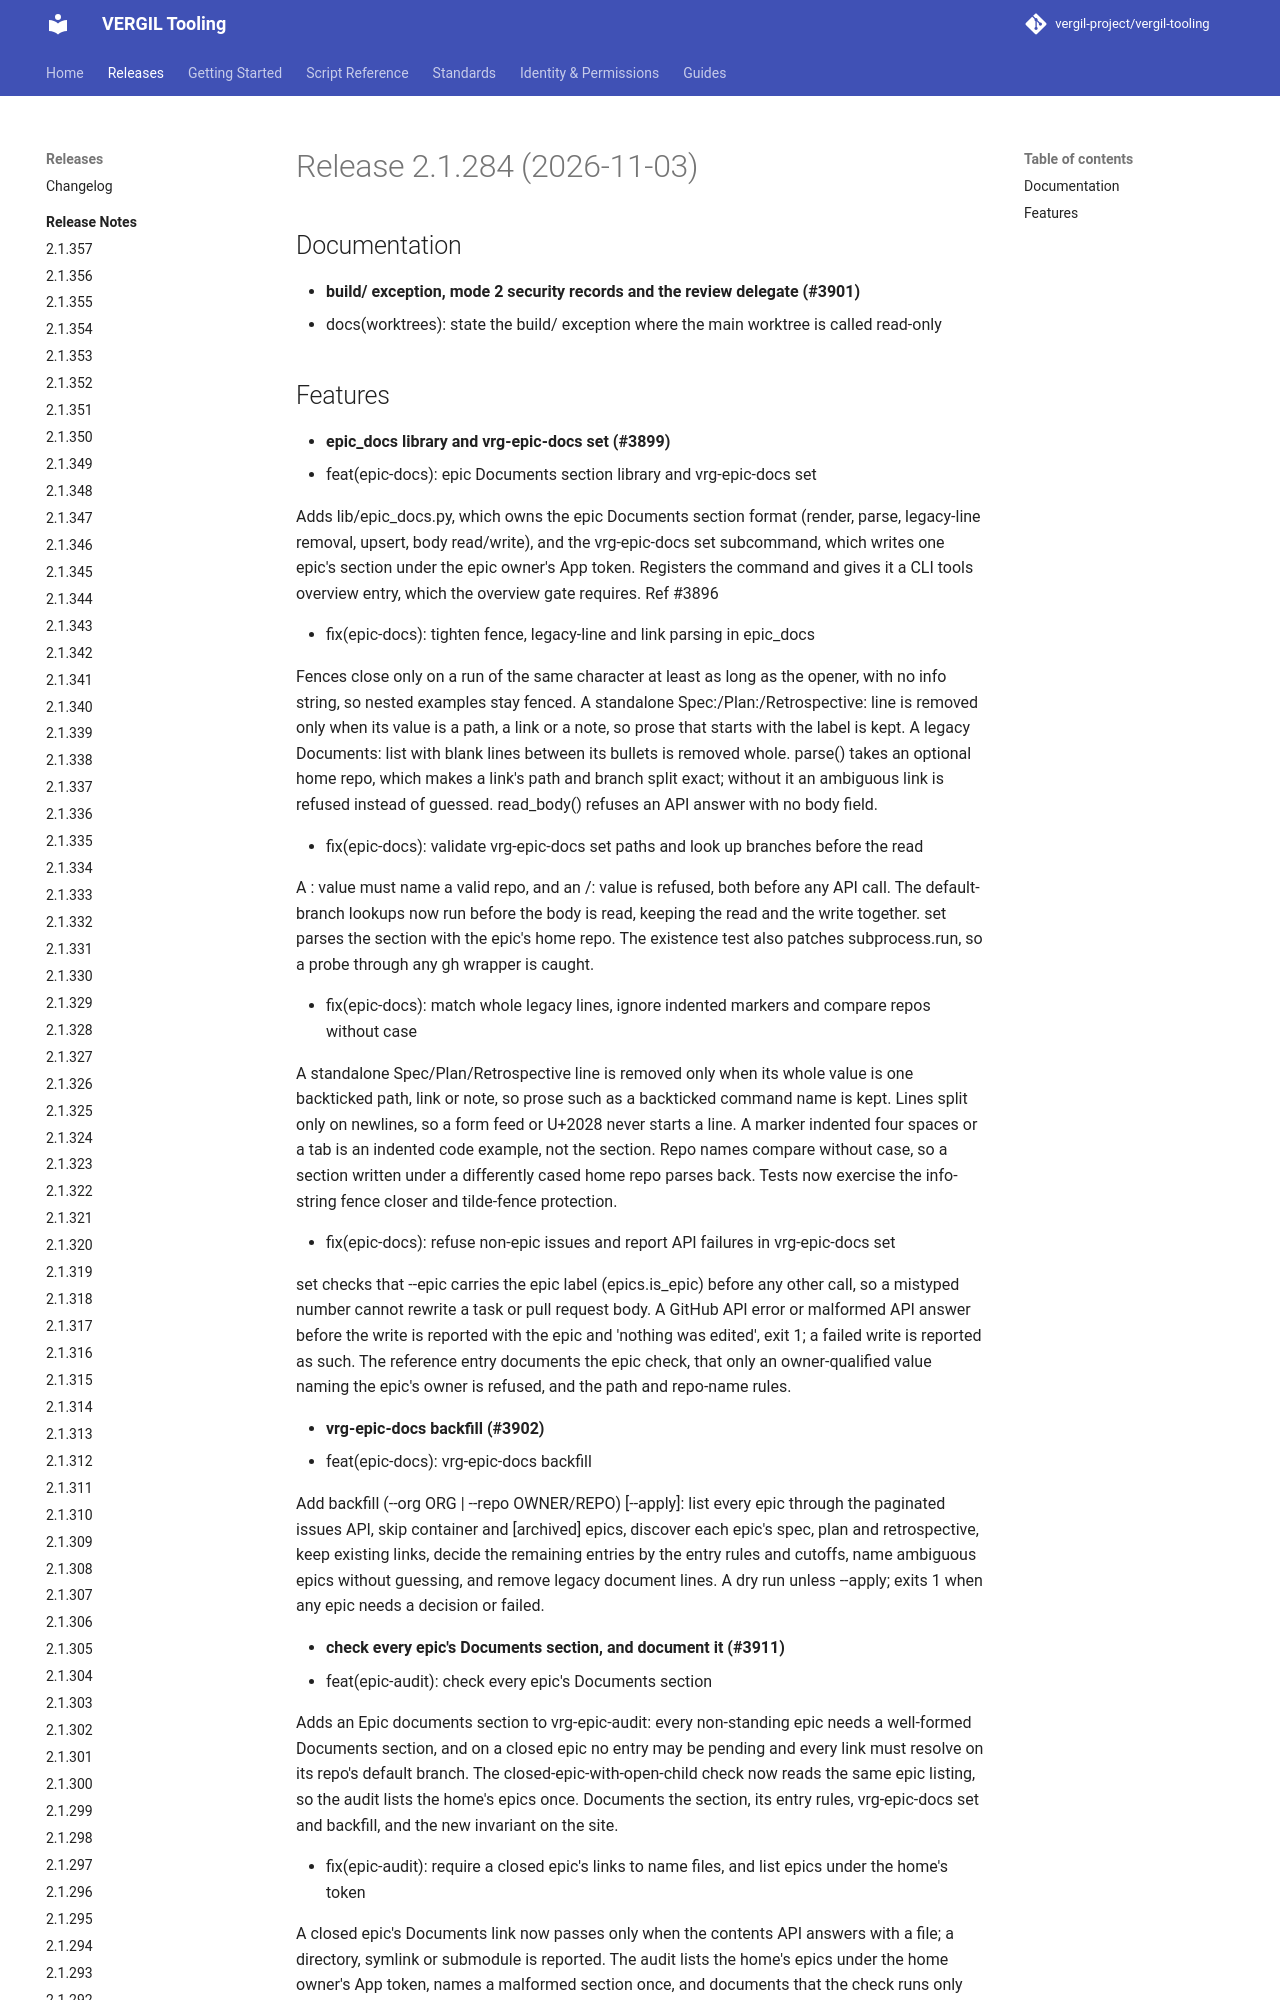

repository: vergil-project/vergil-tooling · page: 2.1/releases/v2.1.284/index.html · generator: mkdocs


# Release 2.1.284 (2026-11-03)

## Documentation

- **build/ exception, mode 2 security records and the review delegate (#3901)**
* docs(worktrees): state the build/ exception where the main worktree is called read-only
